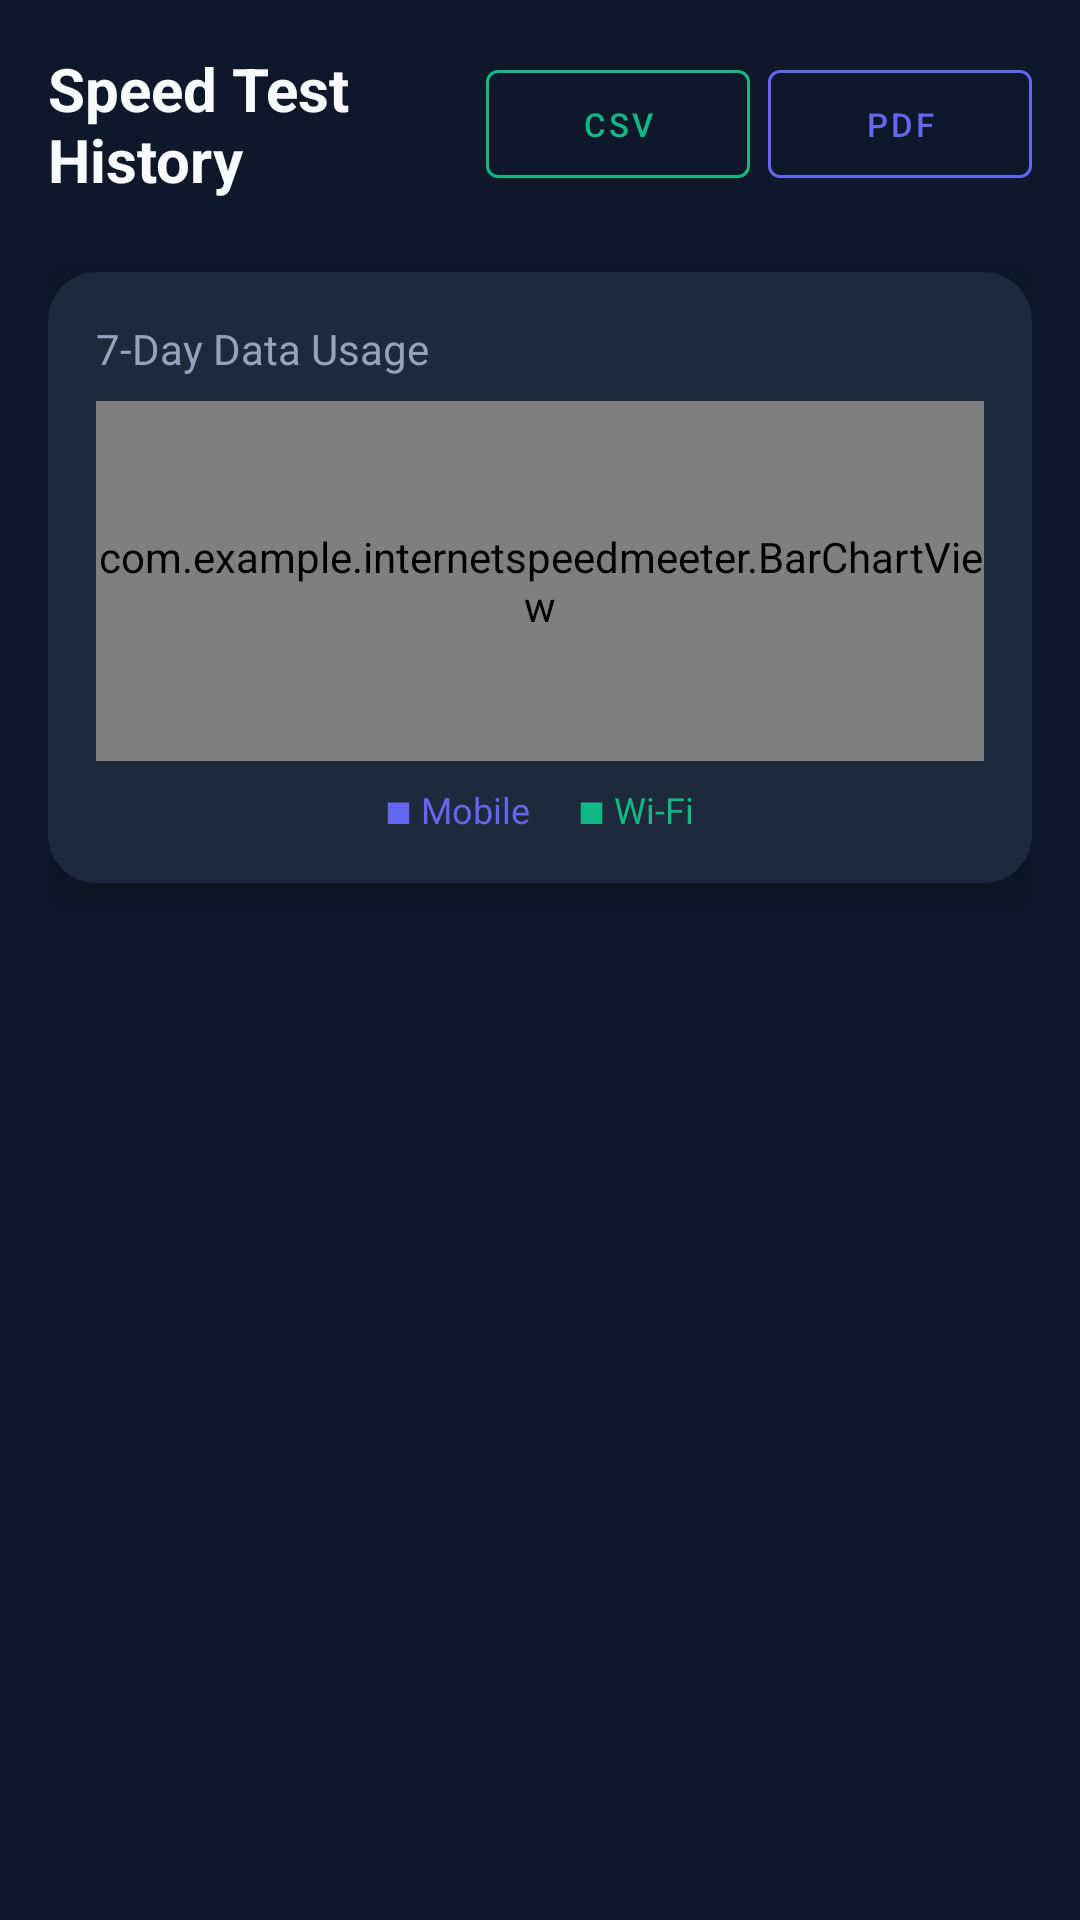

The Android layout XML behind this screen, and the referenced resources:
<!-- AndroidManifest.xml: application theme Theme.InternetSpeedMeeter -->
<!-- res/layout/activity_history.xml -->
<?xml version="1.0" encoding="utf-8"?>
<androidx.core.widget.NestedScrollView
    xmlns:android="http://schemas.android.com/apk/res/android"
    xmlns:app="http://schemas.android.com/apk/res-auto"
    android:layout_width="match_parent"
    android:layout_height="match_parent"
    android:background="@color/background_dark">

    <LinearLayout
        android:layout_width="match_parent"
        android:layout_height="wrap_content"
        android:orientation="vertical"
        android:padding="16dp">

        
        <LinearLayout
            android:layout_width="match_parent"
            android:layout_height="wrap_content"
            android:orientation="horizontal"
            android:gravity="center_vertical"
            android:layout_marginBottom="12dp">

            <TextView
                android:id="@+id/historyTitle"
                android:layout_width="0dp"
                android:layout_height="wrap_content"
                android:layout_weight="1"
                android:text="@string/history_title"
                android:textSize="20sp"
                android:textStyle="bold"
                android:textColor="@color/text_primary_dark"/>

            <com.google.android.material.button.MaterialButton
                android:id="@+id/btnExportCsv"
                style="@style/Widget.MaterialComponents.Button.OutlinedButton"
                android:layout_width="wrap_content"
                android:layout_height="wrap_content"
                android:text="CSV"
                android:textSize="11sp"
                android:textColor="@color/meter_green"
                app:strokeColor="@color/meter_green"
                android:layout_marginEnd="6dp"/>

            <com.google.android.material.button.MaterialButton
                android:id="@+id/btnExportPdf"
                style="@style/Widget.MaterialComponents.Button.OutlinedButton"
                android:layout_width="wrap_content"
                android:layout_height="wrap_content"
                android:text="PDF"
                android:textSize="11sp"
                android:textColor="@color/accent_color"
                app:strokeColor="@color/accent_color"/>

        </LinearLayout>

        
        <androidx.cardview.widget.CardView
            android:layout_width="match_parent"
            android:layout_height="wrap_content"
            android:layout_marginBottom="12dp"
            app:cardBackgroundColor="#1A2744"
            app:cardCornerRadius="14dp"
            app:cardElevation="6dp">

            <TextView
                android:id="@+id/tvAiInsight"
                android:layout_width="match_parent"
                android:layout_height="wrap_content"
                android:padding="16dp"
                android:textSize="13sp"
                android:lineSpacingMultiplier="1.4"
                android:textColor="@color/text_primary_dark"
                android:visibility="gone"/>

        </androidx.cardview.widget.CardView>

        
        <androidx.cardview.widget.CardView
            android:id="@+id/chartCard"
            android:layout_width="match_parent"
            android:layout_height="wrap_content"
            android:layout_marginBottom="12dp"
            app:cardBackgroundColor="@color/card_background_dark"
            app:cardCornerRadius="16dp"
            app:cardElevation="8dp">

            <LinearLayout
                android:layout_width="match_parent"
                android:layout_height="wrap_content"
                android:orientation="vertical"
                android:padding="16dp">

                <TextView
                    android:layout_width="wrap_content"
                    android:layout_height="wrap_content"
                    android:text="@string/history_weekly_chart"
                    android:textSize="14sp"
                    android:textColor="@color/text_secondary_dark"
                    android:layout_marginBottom="8dp"/>

                <com.example.internetspeedmeeter.BarChartView
                    android:id="@+id/barChartView"
                    android:layout_width="match_parent"
                    android:layout_height="120dp"/>

                <LinearLayout
                    android:layout_width="match_parent"
                    android:layout_height="wrap_content"
                    android:orientation="horizontal"
                    android:gravity="center"
                    android:layout_marginTop="8dp">

                    <TextView
                        android:layout_width="wrap_content"
                        android:layout_height="wrap_content"
                        android:text="@string/history_mobile_legend"
                        android:textColor="@color/accent_color"
                        android:textSize="12sp"
                        android:layout_marginEnd="16dp"/>

                    <TextView
                        android:layout_width="wrap_content"
                        android:layout_height="wrap_content"
                        android:text="@string/history_wifi_legend"
                        android:textColor="@color/meter_green"
                        android:textSize="12sp"/>

                </LinearLayout>
            </LinearLayout>
        </androidx.cardview.widget.CardView>

        
        <TextView
            android:id="@+id/historyEmpty"
            android:layout_width="match_parent"
            android:layout_height="wrap_content"
            android:text="@string/history_empty"
            android:textColor="@color/text_secondary_dark"
            android:textSize="16sp"
            android:gravity="center"
            android:visibility="gone"
            android:padding="32dp"/>

        
        <androidx.recyclerview.widget.RecyclerView
            android:id="@+id/historyRecyclerView"
            android:layout_width="match_parent"
            android:layout_height="wrap_content"
            android:nestedScrollingEnabled="false"
            android:clipToPadding="false"
            android:paddingBottom="8dp"/>

    </LinearLayout>
</androidx.core.widget.NestedScrollView>
<!-- resources referenced by this layout -->
<resources>
  <color name="accent_color">#6366F1</color>
  <color name="background_dark">#0F172A</color>
  <color name="card_background_dark">#1E293B</color>
  <color name="meter_green">#10B981</color>
  <color name="text_primary_dark">#F8FAFC</color>
  <color name="text_secondary_dark">#94A3B8</color>
  <string name="history_empty">No speed tests yet.\nRun your first test from the Home tab!</string>
  <string name="history_mobile_legend">■ Mobile</string>
  <string name="history_title">Speed Test History</string>
  <string name="history_weekly_chart">7-Day Data Usage</string>
  <string name="history_wifi_legend">■ Wi-Fi</string>
  <style name="Theme.InternetSpeedMeeter" parent="Base.Theme.InternetSpeedMeeter" />
  <style name="Base.Theme.InternetSpeedMeeter" parent="Theme.MaterialComponents.DayNight.NoActionBar">
          <item name="colorPrimary">@color/brand_blue</item>
          <item name="colorPrimaryVariant">@color/brand_blue_mid</item>
          <item name="colorOnPrimary">@color/text_on_blue</item>
          <item name="colorSurface">@color/card_white</item>
          <item name="colorOnSurface">@color/text_primary</item>
          <item name="android:windowBackground">@color/page_bg</item>
          <item name="android:statusBarColor">@color/page_bg</item>
          <item name="android:windowLightStatusBar" tools:targetApi="23">true</item>
          <item name="android:navigationBarColor">@color/nav_bg</item>
          <item name="android:windowLightNavigationBar" tools:targetApi="27">true</item>
      </style>
  <color name="brand_blue">#6366F1</color>
  <color name="brand_blue_mid">#818CF8</color>
  <color name="text_on_blue">#FFFFFF</color>
  <color name="card_white">#FFFFFF</color>
  <color name="text_primary">#0F172A</color>
  <color name="page_bg">#F8FAFC</color>
  <color name="nav_bg">#FFFFFF</color>
</resources>
